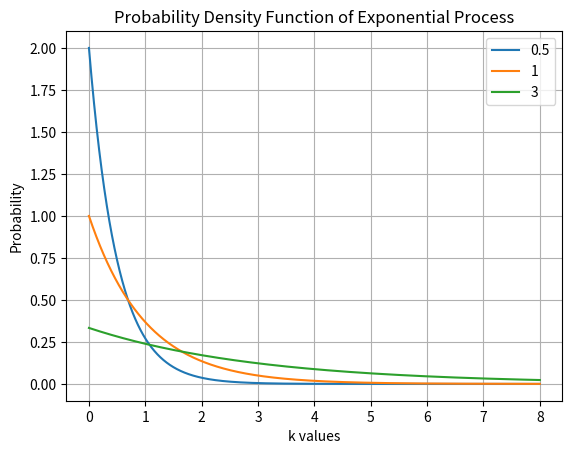

Source code (Python): (Note: this script raises an exception after producing the figure.)
import numpy as np
import matplotlib.pyplot as plt 
from scipy.stats import expon


figure_counter = -1

figure_titles = [ 
	"Probability Density Function of Exponential Process",
	"Cumulative Density Function of Exponential Process", 
]

labelTuple = [ 
	("k values","Probability"),
	("k values","Probability"), 
]
  
##############################
# A 						 #
##############################

colors = ['red','green','blue','black'] 
inverse_lamdas = [0.5,1,3]
axis = np.arange(0,8,0.00001)

figure_counter += 1
plt.figure(figure_counter)
plt.title(figure_titles[figure_counter])
for i, lamda in enumerate(inverse_lamdas): 
	plt.plot(axis, expon.pdf(axis, 0,lamda), label=str(lamda))


xlabel, ylabel = labelTuple[figure_counter]
plt.xlabel(xlabel)
plt.ylabel(ylabel)
plt.grid() 	
plt.legend()  
plt.savefig("../figures/ExponentialDistribution/" + str(figure_counter) + ".png")

##############################
# B 						 #
##############################

figure_counter += 1
plt.figure(figure_counter) 
plt.title(figure_titles[figure_counter])
for i, lamda in enumerate(inverse_lamdas): 
	plt.plot(axis, expon.cdf(axis, 0,lamda), label=str(lamda))  

xlabel, ylabel = labelTuple[figure_counter]
plt.xlabel(xlabel)
plt.ylabel(ylabel)
plt.grid() 	
plt.legend()
plt.savefig("../figures/ExponentialDistribution/" + str(figure_counter) + ".png")


##############################
# C 						 #
##############################

print ("Pr(X>30.000) = ", 1 - expon.cdf(axis[30000],0,2.5))
print ("Pr(X>50.000) = ", 1 - expon.cdf(axis[50000],0,2.5))
print ("Pr(X>20.000) = ", 1 - expon.cdf(axis[20000],0,2.5))
print ("Pr(X>50.000 | X>20.000) = ",(1 - expon.cdf(axis[50000],0,2.5))/(1-expon.cdf(axis[20000],0,2.5)))


plt.show()